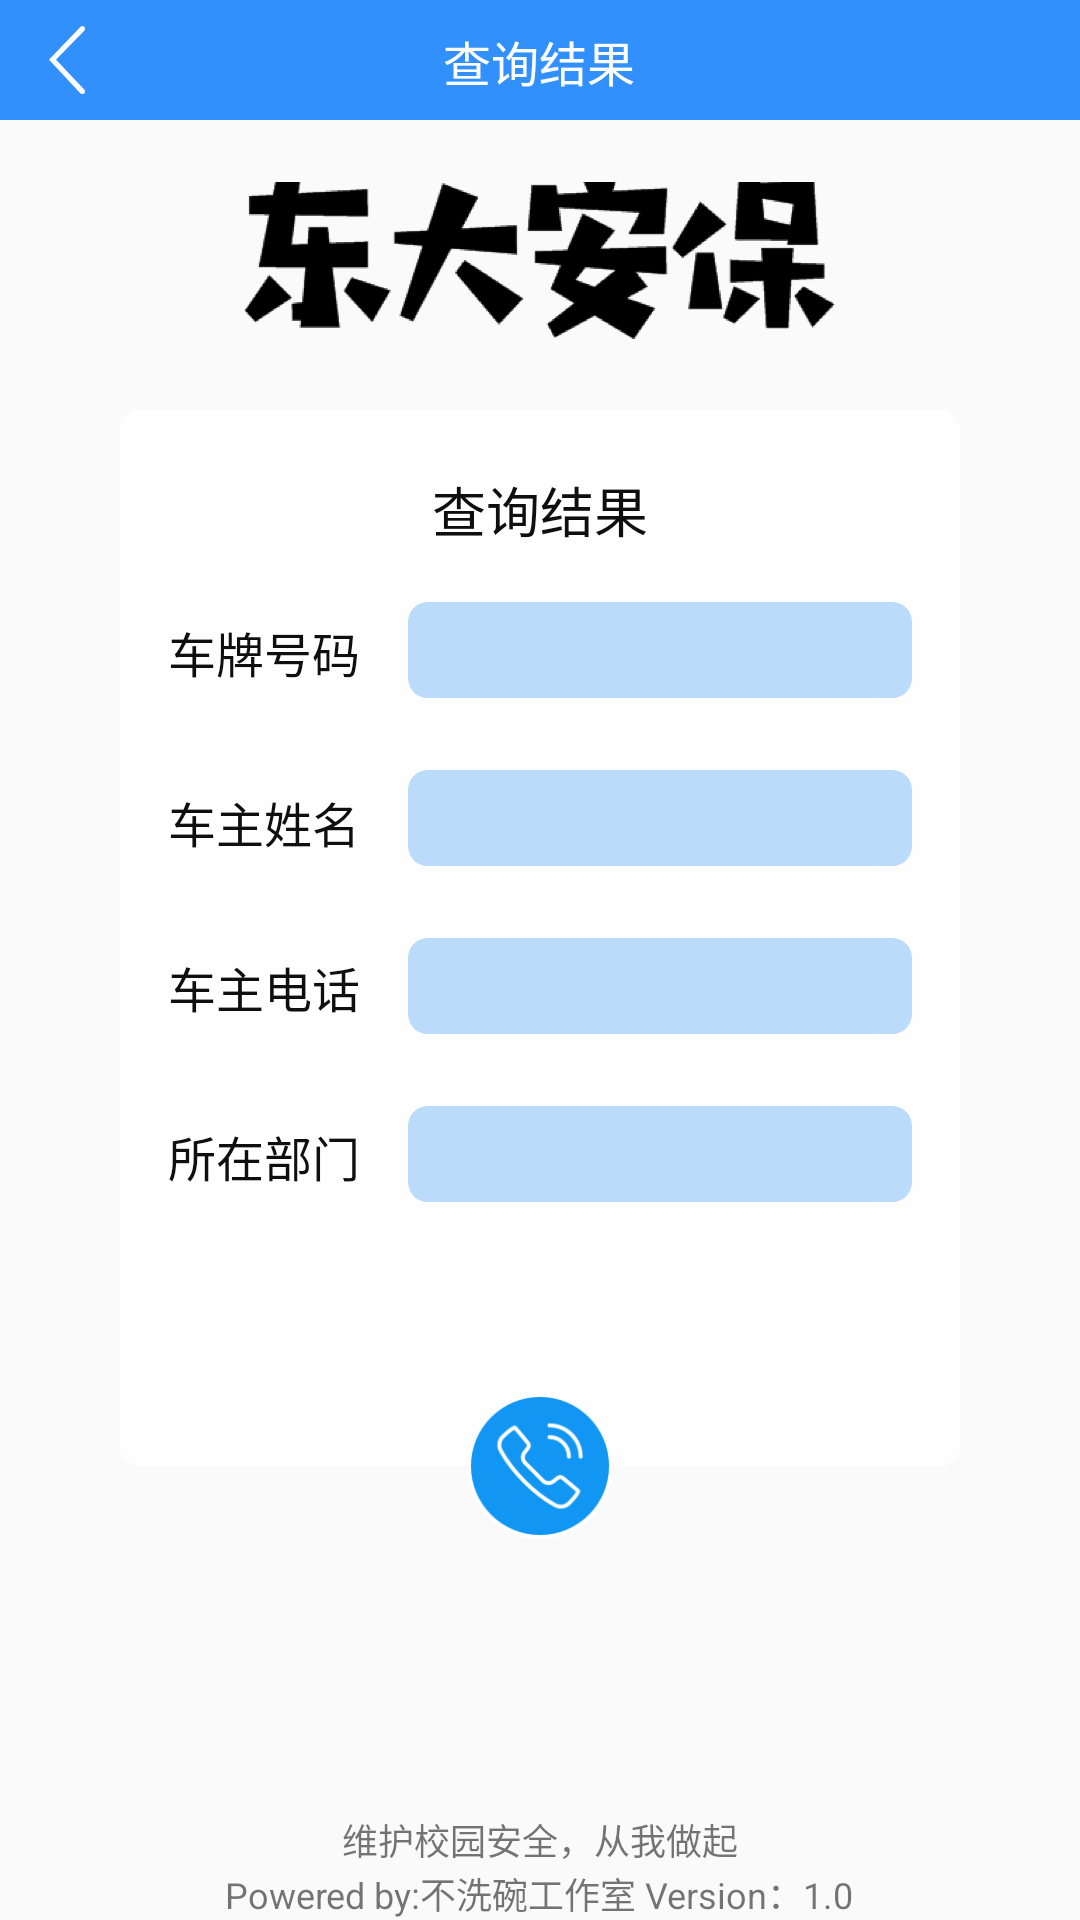

Android layout source for this screen:
<!-- AndroidManifest.xml: application theme AppTheme -->
<!-- res/layout/activity_search_result.xml -->
<?xml version="1.0" encoding="utf-8"?>
<RelativeLayout xmlns:android="http://schemas.android.com/apk/res/android"
    android:layout_width="match_parent"
    android:layout_height="match_parent"
    android:background="@drawable/secondpage_bg_imag2x">

    <include layout="@layout/toobar_back"/>

    <ImageView
        android:id="@+id/iv_logo"
        android:layout_width="197dp"
        android:layout_height="53.67dp"
        android:layout_centerHorizontal="true"
        android:layout_marginTop="60dp"
        android:src="@drawable/logo" />
    
    <RelativeLayout
        android:layout_width="280dp"
        android:layout_height="352dp"
        android:layout_below="@+id/iv_logo"
        android:layout_marginTop="23dp"
        android:layout_centerHorizontal="true"
        android:background="@drawable/shape_round_scan_icon"
        android:alpha="0.94">
        <TextView
            android:layout_width="96dp"
            android:layout_height="25dp"
            android:layout_marginTop="20dp"
            android:background="@color/white"
            android:layout_centerHorizontal="true"
            android:text="@string/search_result"
            android:textColor="@color/black"
            android:gravity="center"
            android:textSize="18sp"/>
        
        <TextView
            android:id="@+id/number_of_car"
            android:layout_width="64dp"
            android:layout_height="22.33dp"
            android:layout_marginTop="69dp"
            android:layout_marginStart="16dp"
            android:layout_marginLeft="16dp"
            android:textColor="@color/black"
            android:gravity="center"
            android:textSize="16sp"
            android:text="@string/number_of_car"/>
        <TextView
            android:id="@+id/name_of_owner"
            android:layout_width="64dp"
            android:layout_height="22.33dp"
            android:layout_below="@+id/number_of_car"
            android:layout_marginTop="34.33dp"
            android:layout_marginStart="16dp"
            android:layout_marginLeft="16dp"
            android:textColor="@color/black"
            android:gravity="center"
            android:textSize="16sp"
            android:text="@string/name_of_owner"/>
        <TextView
            android:id="@+id/phone_of_owner"
            android:layout_width="64dp"
            android:layout_height="22.33dp"
            android:layout_below="@+id/name_of_owner"
            android:layout_marginTop="32.67dp"
            android:layout_marginStart="16dp"
            android:layout_marginLeft="16dp"
            android:textColor="@color/black"
            android:gravity="center"
            android:textSize="16sp"
            android:text="@string/phone_of_owner"/>
        <TextView
            android:id="@+id/sector"
            android:layout_width="64dp"
            android:layout_height="22.33dp"
            android:layout_below="@+id/phone_of_owner"
            android:layout_marginTop="34dp"
            android:layout_marginStart="16dp"
            android:layout_marginLeft="16dp"
            android:textColor="@color/black"
            android:gravity="center"
            android:textSize="16sp"
            android:text="@string/sector"/>
        
        <LinearLayout
            android:layout_width="168dp"
            android:layout_height="32dp"
            android:layout_marginTop="64dp"
            android:layout_marginStart="96dp"
            android:layout_marginLeft="96dp"
            android:background="@drawable/shape_round_search_result">

            <TextView
                android:id="@+id/tv_number_of_car"
                android:layout_width="match_parent"
                android:layout_height="match_parent"
                style="@style/show_car_message_text"/>
        </LinearLayout>

        <LinearLayout
            android:layout_width="168dp"
            android:layout_height="32dp"
            android:layout_marginTop="120dp"
            android:layout_marginStart="96dp"
            android:layout_marginLeft="96dp"
            android:background="@drawable/shape_round_search_result">
            <TextView
                android:id="@+id/tv_name_of_owner"
                android:layout_width="match_parent"
                android:layout_height="match_parent"
                style="@style/show_car_message_text"/>
        </LinearLayout>

        <LinearLayout
            android:layout_width="168dp"
            android:layout_height="32dp"
            android:layout_marginTop="176dp"
            android:layout_marginStart="96dp"
            android:layout_marginLeft="96dp"
            android:background="@drawable/shape_round_search_result">
            <TextView
                android:id="@+id/tv_phone_of_owner"
                android:layout_width="match_parent"
                android:layout_height="match_parent"
                style="@style/show_car_message_text"/>
        </LinearLayout>

        <LinearLayout
            android:layout_width="168dp"
            android:layout_height="32dp"
            android:layout_marginTop="232dp"
            android:layout_marginStart="96dp"
            android:layout_marginLeft="96dp"
            android:background="@drawable/shape_round_search_result">
            <TextView
                android:id="@+id/tv_sector"
                android:layout_width="match_parent"
                android:layout_height="match_parent"
                style="@style/show_car_message_text"/>
        </LinearLayout>
    </RelativeLayout>

    <ImageButton
        android:id="@+id/ibtn_ring"
        android:background="@null"
        android:layout_width="48.77dp"
        android:layout_height="48.77dp"
        android:layout_below="@+id/iv_logo"
        android:layout_marginTop="350.63dp"
        android:layout_centerHorizontal="true"
        android:src="@drawable/phone_ringing"
        android:scaleType="fitCenter" />
    <include layout="@layout/footer_main"/>
</RelativeLayout>
<!-- res/layout/toobar_back.xml (included above) -->
<?xml version="1.0" encoding="utf-8"?>
<RelativeLayout
    xmlns:android="http://schemas.android.com/apk/res/android"
    android:layout_width="match_parent"
    android:background="@color/lightBlue"
    android:alpha="0.7978"
    android:layout_height="40dp"
    android:orientation="horizontal">
    <ImageButton
        android:id="@+id/ibtn_back"
        android:background="@null"
        android:layout_width="12dp"
        android:layout_height="22.67dp"
        android:src="@drawable/back_icon"
        android:layout_marginStart="16.33dp"
        android:layout_marginLeft="16.33dp"
        android:layout_centerVertical="true"/>
    <TextView
        android:layout_width="86.33dp"
        android:layout_height="22.33dp"
        android:text="@string/search_result"
        android:textSize="16sp"
        android:gravity="center"
        android:textColor="@color/white"
        android:layout_centerInParent="true"
        />


</RelativeLayout>
<!-- res/layout/footer_main.xml (included above) -->
<?xml version="1.0" encoding="utf-8"?>
<RelativeLayout xmlns:android="http://schemas.android.com/apk/res/android"
    android:layout_width="match_parent"
    android:layout_height="match_parent">

    <TextView
        android:layout_width="wrap_content"
        android:layout_height="wrap_content"
        android:layout_above="@+id/tv_copyright"
        android:layout_centerInParent="true"
        android:layout_marginBottom="-10dp"
        android:textSize="12sp"
        android:gravity="center"
        android:text="@string/footer_tips" />
    <TextView
        android:id="@+id/tv_copyright"
        android:layout_width="wrap_content"
        android:layout_height="wrap_content"
        android:text="@string/copyright"
        android:layout_alignParentBottom="true"
        android:layout_centerInParent="true"
        android:layout_marginTop="10dp"
        android:textSize="12sp"/>
</RelativeLayout>
<!-- resources referenced by this layout -->
<resources>
  <color name="black">#000000</color>
  <color name="lightBlue">#0076FF</color>
  <color name="white">#FFFFFF</color>
  <!-- drawable back_icon: png bitmap (drawable-xxhdpi, 906 bytes) -->
  <!-- drawable logo: png bitmap (drawable-xxhdpi, 24218 bytes) -->
  <!-- drawable phone_ringing: png bitmap (drawable-xxhdpi, 9845 bytes) -->
  <!-- drawable shape_round_scan_icon (drawable) -->
  <shape xmlns:android="http://schemas.android.com/apk/res/android"
      android:shape="rectangle">
      <solid android:color="@color/white" />
      <corners android:radius="1dp" />
      <corners
          android:bottomLeftRadius="6.67dp"
          android:bottomRightRadius="6.67dp"
          android:topLeftRadius="6.67dp"
          android:topRightRadius="6.67dp" />
      <stroke
          android:width="0dp"
          android:color="@color/lightBlue" />
  </shape>
  <!-- drawable shape_round_search_result (drawable) -->
  <shape xmlns:android="http://schemas.android.com/apk/res/android"
      android:shape="rectangle">
      <solid android:color="@color/wathet"/>
      <corners android:radius="1dp" />
      <corners
          android:bottomLeftRadius="6.67dp"
          android:bottomRightRadius="6.67dp"
          android:topLeftRadius="6.67dp"
          android:topRightRadius="6.67dp" />
      <stroke
          android:width="0dp"
          android:color="@color/lightBlue" />
  </shape>
  <string name="copyright">Powered by:不洗碗工作室 Version：1.0</string>
  <string name="footer_tips">维护校园安全，从我做起</string>
  <string name="name_of_owner">车主姓名</string>
  <string name="number_of_car">车牌号码</string>
  <string name="phone_of_owner">车主电话</string>
  <string name="search_result">查询结果</string>
  <string name="sector">所在部门</string>
  <style name="show_car_message_text">
          <item name="android:paddingLeft">10dp</item>
          <item name="android:gravity">center_vertical</item>
          <item name="android:layout_gravity">center</item>
          <item name="android:textColor">@color/black</item>
          <item name="android:background">@null</item>
          <item name="android:textSize">16sp</item>
      </style>
  <style name="AppTheme" parent="Theme.AppCompat.Light.NoActionBar">
          
          
          <item name="colorPrimary">@color/colorPrimary</item>
          
          <item name="colorPrimaryDark">@color/colorPrimaryDark</item>
          
          <item name="colorAccent">@color/colorAccent</item>
      </style>
  <color name="wathet">#b7d9fa</color>
  <color name="colorPrimary">#3F51B5</color>
  <color name="colorPrimaryDark">#0076FF</color>
  <color name="colorAccent">#FF4081</color>
</resources>
